Run: headless pygame with SDL's dummy video driver; simulated clock (each Clock.tick advances the game by its frame time, no real sleeping); random seed 0; keys injected as events and as key.get_pressed() state; mouse plan: one left click at the window centre at the start of phase 2, then a move to the lower-right quarter at the start of phase 3.
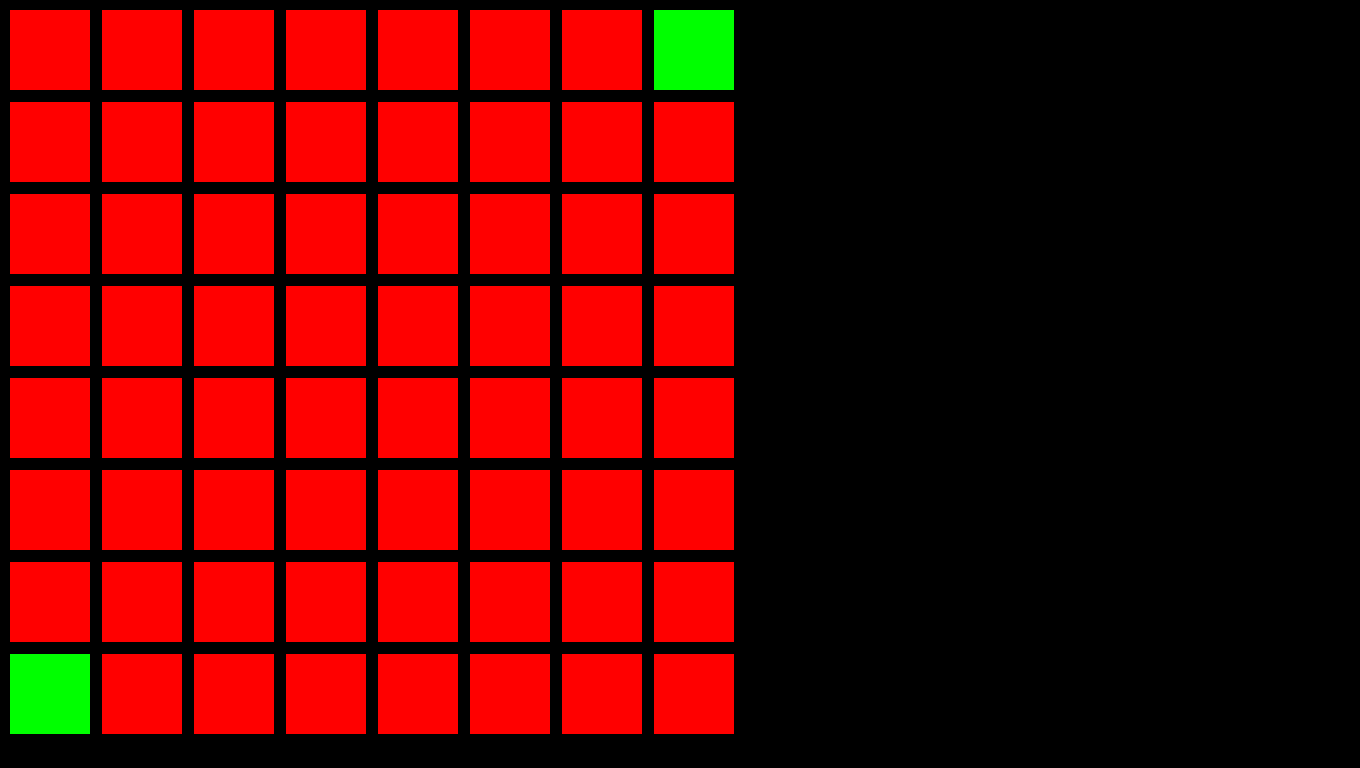
Frame 1 of 4 · flips 1–60 · no input
Frame 2 of 4 · flips 61–180 · clicked the window centre · tapped SPACE, RETURN · held RIGHT (→), D · screen unchanged from frame 1, image omitted
Frame 3 of 4 · flips 181–300 · moved the mouse to the lower-right quarter · held DOWN (↓), S · screen unchanged from frame 2, image omitted
Frame 4 of 4 · flips 301–420 · held LEFT (←), A, UP (↑), W · screen unchanged from frame 3, image omitted

The pygame program that drew these frames:

import os
os.environ['SDL_VIDEO_CENTERED'] = "1"

import random
import pygame
pygame.init()

### COLOR DEFINITIONS ###
# colors are the only globals allowed
red = (255,0,0)
green = (0,255,0)
blue = (0,0,255)
white = (255,255,255)
black = (0,0,0)

### CLASS DEFINITIONS ###
class Button:
    def __init__(self, x, y, width, height, function, color, hovercolor, text, constant=False, textsize=None, textcolor=(255,255,255)):
        self.X = x
        self.Y = y
        self.Width = width
        self.Height = height

        self.Function = function
        self.Color = color
        self.Color_hover = hovercolor
        self.Color_text = textcolor
        self.Text = text
        if textsize != None: self.Text_size = textsize
        else: self.Text_size = int(self.Height / 1.2)

        self.Constant = constant

        self.Pressing = False
        self.Pressed = False
    
    def Click(self): return pygame.mouse.get_pressed()[0]
    def Hover(self):
        if self.X < pygame.mouse.get_pos()[0] < self.X + self.Width:
            if self.Y < pygame.mouse.get_pos()[1] < self.Y + self.Height: return True
        return False

    def Draw(self):
        if self.Hover():
            pygame.draw.rect(game.Display, self.Color_hover, (self.X, self.Y, self.Width, self.Height))

            if self.Constant == True:
                if self.Click():
                    self.Pressing = True
                else:
                    if self.Pressing:
                        if self.Pressed:
                            self.Pressed = False
                        else:
                            self.Pressed = True
                        self.Pressing = False
            else:
                self.Pressing = self.Click()
                if self.Pressing:
                    self.Pressed = True
                    self.Pressing = False
                else:
                    if self.Pressed == True:
                        self.Function()
                        PlaySound(Mouseclick)
                        self.Pressed = False

        else:
            pygame.draw.rect(game.Display, self.Color, (self.X, self.Y, self.Width, self.Height))
        Text_draw(self.Text, int(self.Text_size), self.X + 5, self.Y + self.Height / 5, self.Color_text)

        if self.Constant == True:
            if self.Pressed:
                self.Function()

class Dice:
    def __init__(self, x, y, width):
        self.X = x
        self.Y = y
        self.Width = width

        self.Code = None
        self.Number = random.randint(1,6)
        self.Eyes = []

        # all coords of possible eyes on a dice
        x = x + width // 9 * 2
        y = y + width // 9 * 2
        for i in range(1,10):
            self.Eyes.append([x,y])
            x = x + self.Width // 9 * 2
            if i % 3 == 0:
                x = self.X + self.Width // 9 * 2
                y = y + self.Width // 9 * 2
    
    def Roll(self):
        self.Number = random.randint(1,6)
    
    def Draw(self):
        # getting the 'code' for the eyes that have to be drawn
        if   self.Number == 1: self.Code = [4]
        elif self.Number == 2: self.Code = [0, 8]
        elif self.Number == 3: self.Code = [0, 4, 8]
        elif self.Number == 4: self.Code = [0, 2, 6, 8]
        elif self.Number == 5: self.Code = [0, 2, 4, 6, 8]
        elif self.Number == 6: self.Code = [0, 2, 3, 5, 6, 8]

        # drawing the dice
        pygame.draw.rect(game.Display, white, (self.X, self.Y, self.Width, self.Width))
        pygame.draw.rect(game.Display, black, (self.X + self.Width / 9, self.Y + self.Width / 9, self.Width / 9 * 7, self.Width / 9 * 7))
        # drawing the eyes
        for i in self.Code: pygame.draw.rect(game.Display, white, (self.Eyes[i][0], self.Eyes[i][1], self.Width/9, self.Width/9))


class Grid:
    def __init__(self, x, y, tilewidth):
        self.X = x
        self.Y = y
        
        # tiles in the grid creation
        tilex = self.X
        tiley = self.Y
        self.Tiles = []
        for x in range(0,8):
            self.Tiles.append([])
            for y in range(0,8):
                self.Tiles[x].append(Tile(tilex, tiley, [x, y], tilewidth))
                tiley += tilewidth + 12
            tilex += tilewidth + 12
            tiley = self.Y

        self.Tiles[0][7].Set_tile("akkers", 0, "any") # creating start-tile
        self.Tiles[7][0].Set_tile("beurs", 0, "any") # creating end-tile

    def Change_tile(self, x, y, tile, rotation, player):
        self.Tiles[x][y].Set_tile(tile, rotation, player)
    
    def Check_connected(self):
        # change all connected vars to False
        for a in self.Tiles:
            for b in a:
                b.Connected = False
        
        # start pathfinding (starting from akkers)
        self.Tiles[0][7].Connected = True
        self.Tiles[0][7].Tell_tiles()

        # checking if beurs is connected
        if self.Tiles[7][0].Connected:
            # the player that connected to beurs wins
            Win(self.Tiles[7][0].Player)

    def Draw(self):
        # draw all tiles of the grid
        for a in self.Tiles:
            for b in a:
                b.Draw()

class Tile:
    def __init__(self,x,y,pos, width):
        self.X = x
        self.Y =  y
        self.Width = width
        self.Pos = pos
        
        self.Tile = None
        self.Rotation = None
        self.Rail = [False, False, False, False]
        self.Player = None
        self.Connected = False

    def Set_tile(self, tile, rotation, player):
        if   tile == "akkers":  self.Rail = [True, True, False, False]
        
        elif tile ==  "beurs":  self.Rail = [False, False, True, True]

        elif tile ==  "cross":  self.Rail =   [True, True, True, True]

        elif tile == "straight":
            if   rotation == 0: self.Rail = [True, False, True, False]
            elif rotation == 1: self.Rail = [False, True, False, True]

        elif tile == "turn":
            if   rotation == 0: self.Rail = [True, False, False, True]
            elif rotation == 1: self.Rail = [True, True, False, False]
            elif rotation == 2: self.Rail = [False, True, True, False]
            elif rotation == 3: self.Rail = [False, False, True, True]
        
        elif tile == "tcross":
            if   rotation == 0: self.Rail =  [False, True, True, True]
            elif rotation == 1: self.Rail =  [True, False, True, True]
            elif rotation == 2: self.Rail =  [True, True, False, True]
            elif rotation == 3: self.Rail =  [True, True, True, False]
        
        self.Player   = player
        self.Tile     = tile
        self.Rotation = rotation
    
    def Tell_tiles(self):
        if self.Rail[0] and self.Pos[1]-1 >= 0: grid.Tiles[self.Pos[0]][self.Pos[1]-1].Listen(self, "above") # Tells the tile above to listen
        if self.Rail[1] and self.Pos[0]+1 < 8 : grid.Tiles[self.Pos[0]+1][self.Pos[1]].Listen(self, "right") # Tells the tile on the right to listen
        if self.Rail[2] and self.Pos[1]+1 < 8 : grid.Tiles[self.Pos[0]][self.Pos[1]+1].Listen(self, "under") # Tells the tile under to listen
        if self.Rail[3] and self.Pos[0]-1 >= 0: grid.Tiles[self.Pos[0]-1][self.Pos[1]].Listen(self, "left")  # Tells the tile on the left to listen
    
    def Listen(self, telling_tile, angle):
        access = False
        if (self.Player == telling_tile.Player or telling_tile.Player == "any") and not self.Connected: # Checks if the tile's not yet connected to the start and if he's from the same team
            # checks if this tile is connected to the one that is telling
            if   angle == "under" and self.Rail[0]: access = True
            elif angle == "left"  and self.Rail[1]: access = True
            elif angle == "above" and self.Rail[2]: access = True
            elif angle == "right" and self.Rail[3]: access = True
        
        if access: # if not connected, of the same team and has a rail going to the telling tile
            print("[" + str(telling_tile.Pos[0]) + "][" + str(telling_tile.Pos[1]) + "] tells the tile " + angle + " that he is connected. The tile (" + str(self.Player) + ") listened and tells the others.")
            self.Connected = True # sets itself as connected to akkers
            self.Tell_tiles() # tells the tiles around him he's connected (RECURSION EFFECT)
        else:
            print("[" + str(telling_tile.Pos[0]) + "][" + str(telling_tile.Pos[1]) + "] tells the tile " + angle + " that he is connected. The tile did not listen.")
    
    def Draw(self):
        # TEMP: drawing squares instead of actual tile images
        if   self.Tile == None:
            pygame.draw.rect(game.Display, red, (self.X, self.Y, self.Width, self.Width))
        elif self.Tile == "akkers" or self.Tile == "beurs":
            pygame.draw.rect(game.Display, green, (self.X, self.Y, self.Width, self.Width))
        elif self.Connected:
            pygame.draw.rect(game.Display, blue, (self.X, self.Y, self.Width, self.Width))

class Game:
    def __init__(self):
        # FPS setup
        self.FPS = 30
        self.clock = pygame.time.Clock()

        # pygame window creation
        self.Width = 1360
        self.Height = 768
        self.Display = pygame.display.set_mode((self.Width, self.Height))
        
        # gameloop and first level setup
        self.Exit = False
        self.Level = "menu"
            
    def Draw(self): # create a black screen
        self.Display.fill((0,0,0))
    def Tick(self): # refresh the window and wait 1/FPS seconds
        pygame.display.update()
        self.clock.tick(self.FPS)
    def Loop(self): # game loop
        while not self.Exit:

            if self.Level == "menu": # loop only goes here if the level is 'menu'
                for event in pygame.event.get(): # checking for any events

                    if event.type == pygame.QUIT: # checks if someone tries to close the window
                        self.Exit = True # stops the while-loop
                    if event.type == pygame.KEYDOWN:
                        if event.key == pygame.K_ESCAPE:
                            self.Exit = True

                self.Draw() # black screen. draw all your things after this line

                grid.Draw()

                self.Tick() # refreshes the window. this is the end of the loop
            
            # you can use elifs here to make new levels

            else: self.Exit = True # if self.Level is not a valid level, it will terminate the while-loop

### FUNCTION DEFINITIONS ###
def win(player):
    game.Level = "exit"
def text(text, size, x, y, fontname=None, textcolor=(255,255,255)):
    # blits text on the screen
    font = pygame.font.SysFont(fontname, size)
    screen_text = font.render(text, True, textcolor)
    game.Display.blit(screen_text, [x,y])


### INITIALISTATIONS OF CLASSES ###
game = Game()
grid = Grid(10, 10, 80)

### STARTS THE GAME ###
game.Loop()

### ENDS THE GAME ###
pygame.quit()
quit()
